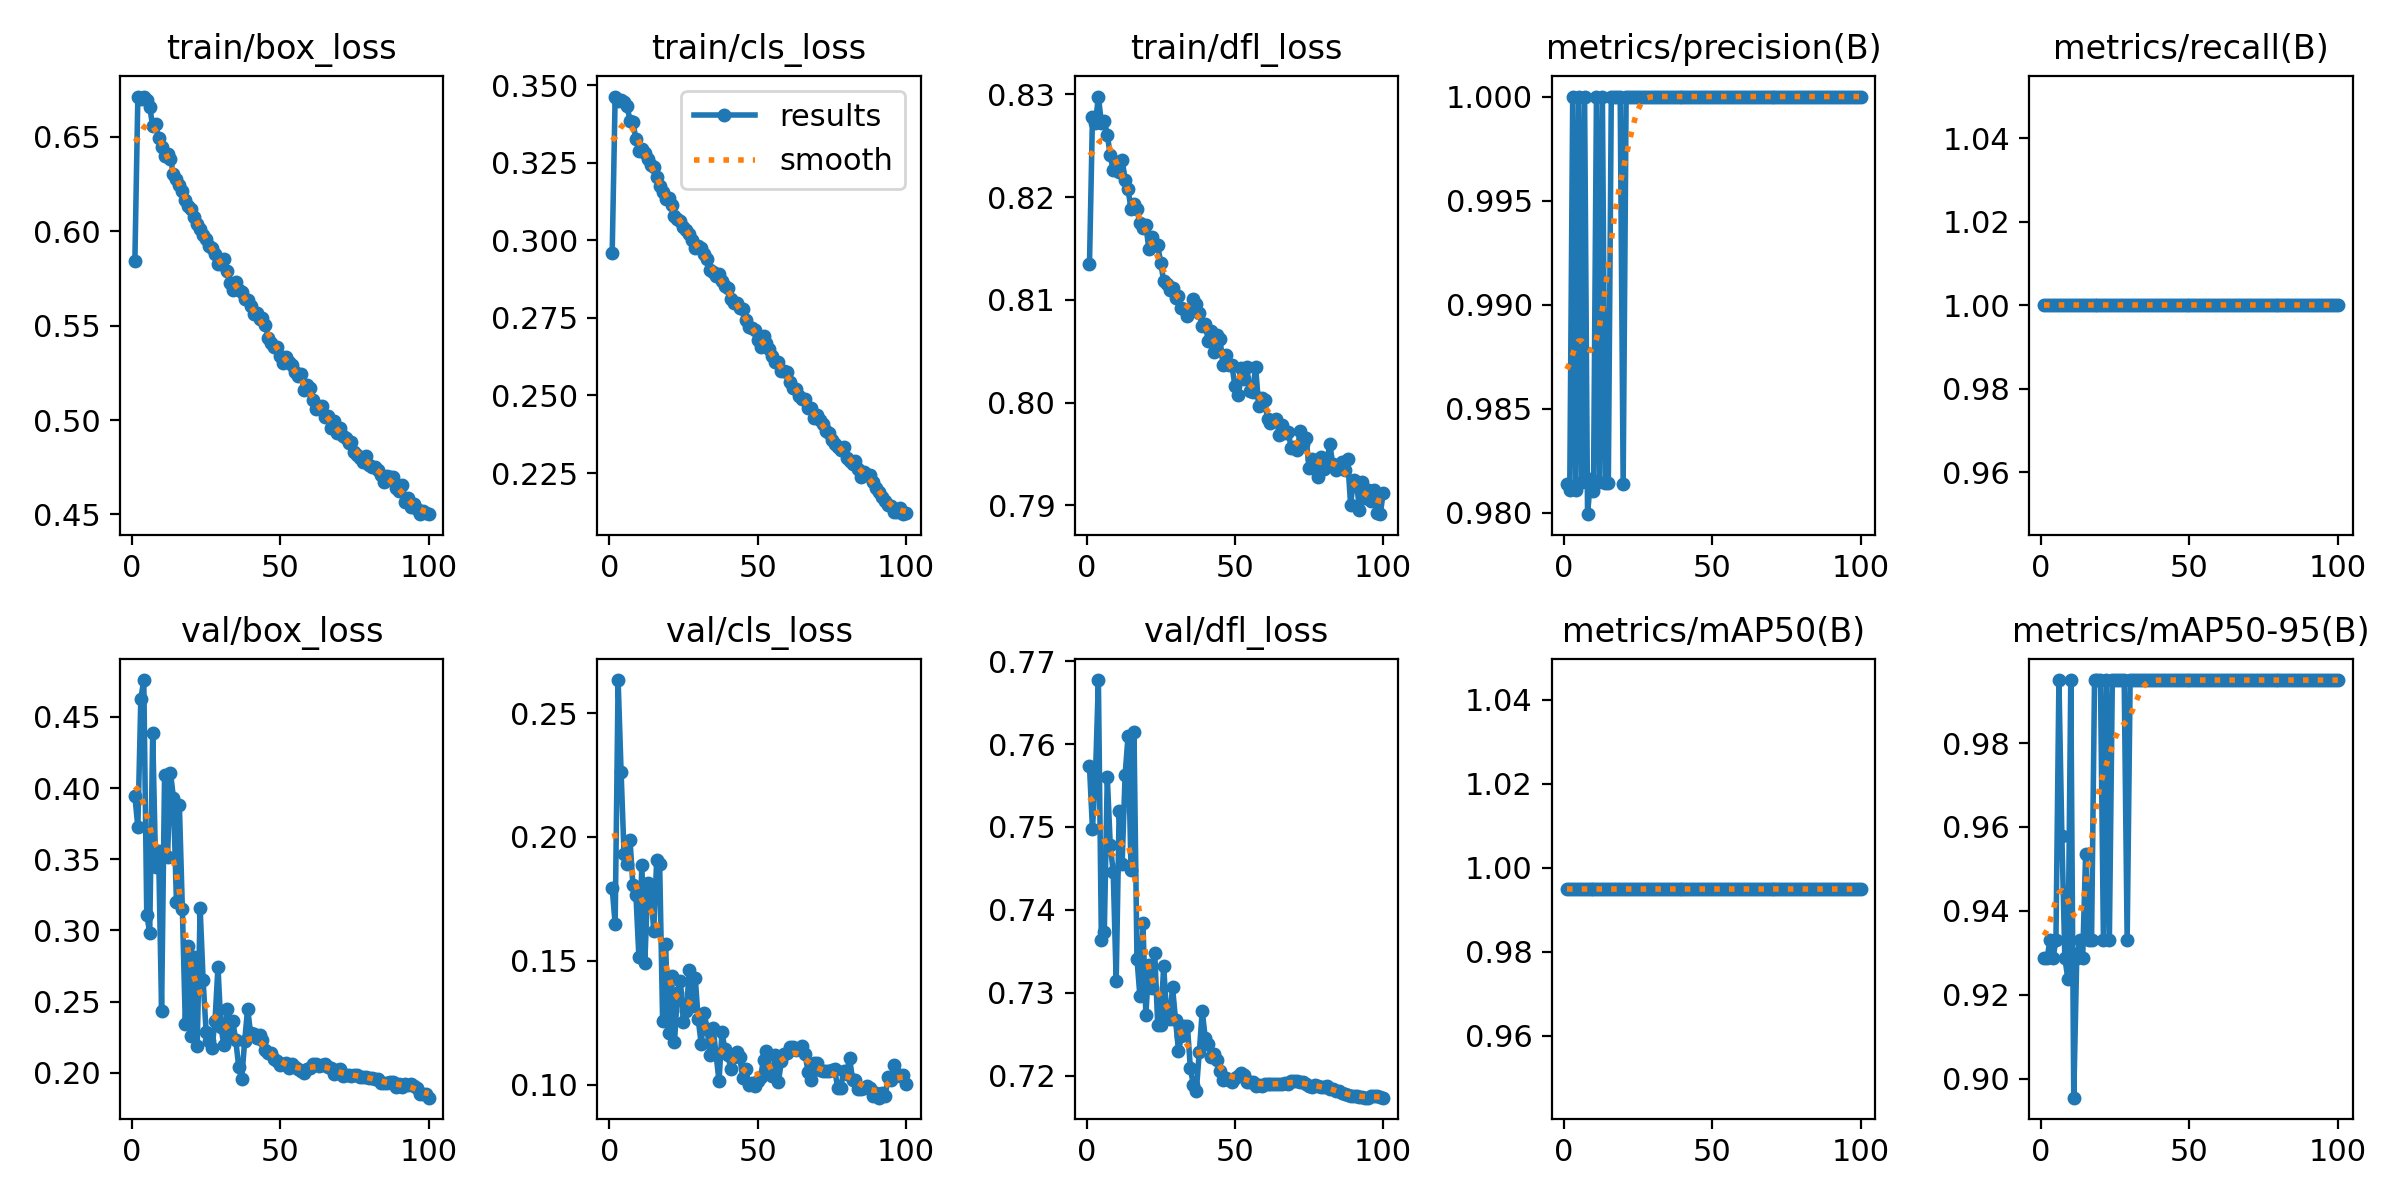

Source data for this figure (header and first rows):
epoch, time, train/box_loss, train/cls_loss, train/dfl_loss, metrics/precision(B), metrics/recall(B), metrics/mAP50(B), metrics/mAP50-95(B), val/box_loss, val/cls_loss, val/dfl_loss, lr/pg0, lr/pg1, lr/pg2
1, 531, 0.5844, 0.2959, 0.8135, 0.9814, 1, 0.995, 0.9287, 0.3946, 0.1793, 0.7573, 0.01, 0.01, 0.01
2, 1039, 0.6712, 0.3463, 0.8278, 0.9811, 1, 0.995, 0.9287, 0.3724, 0.1649, 0.7498, 0.009998, 0.009998, 0.009998
3, 1544, 0.67, 0.3449, 0.8272, 1, 1, 0.995, 0.933, 0.4626, 0.2633, 0.756, 0.009991, 0.009991, 0.009991
4, 2054, 0.6711, 0.3452, 0.8298, 0.9811, 1, 0.995, 0.9287, 0.4758, 0.2263, 0.7677, 0.009979, 0.009979, 0.009979
5, 2560, 0.6694, 0.3446, 0.8273, 1, 1, 0.995, 0.933, 0.3112, 0.1929, 0.7364, 0.009963, 0.009963, 0.009963
6, 3076, 0.6657, 0.3433, 0.8274, 0.9815, 1, 0.995, 0.995, 0.2982, 0.189, 0.7374, 0.009942, 0.009942, 0.009942
7, 3582, 0.6556, 0.3385, 0.8261, 1, 1, 0.995, 0.9577, 0.4388, 0.1989, 0.756, 0.009916, 0.009916, 0.009916
8, 4104, 0.6568, 0.3381, 0.8241, 0.9799, 1, 0.995, 0.9287, 0.3444, 0.1804, 0.7478, 0.009886, 0.009886, 0.009886
9, 4615, 0.6491, 0.3325, 0.8226, 0.9816, 1, 0.995, 0.9239, 0.3558, 0.1767, 0.7446, 0.009851, 0.009851, 0.009851
10, 5131, 0.6444, 0.3288, 0.8234, 0.981, 1, 0.995, 0.995, 0.2436, 0.1517, 0.7313, 0.009811, 0.009811, 0.009811
11, 5641, 0.6395, 0.3295, 0.8224, 1, 1, 0.995, 0.8955, 0.4088, 0.1887, 0.752, 0.009768, 0.009768, 0.009768
12, 6161, 0.6407, 0.3281, 0.8237, 0.9815, 1, 0.995, 0.9287, 0.3514, 0.149, 0.7455, 0.009719, 0.009719, 0.009719
13, 6672, 0.6382, 0.3262, 0.8217, 1, 1, 0.995, 0.933, 0.4106, 0.1815, 0.7562, 0.009666, 0.009666, 0.009666
14, 7174, 0.6302, 0.3244, 0.8208, 0.9814, 1, 0.995, 0.9287, 0.3931, 0.1791, 0.761, 0.009609, 0.009609, 0.009609
15, 7681, 0.6278, 0.3236, 0.8188, 0.9814, 1, 0.995, 0.9535, 0.3203, 0.1621, 0.7448, 0.009548, 0.009548, 0.009548
16, 8180, 0.6244, 0.3204, 0.8194, 1, 1, 0.995, 0.933, 0.3878, 0.1905, 0.7615, 0.009482, 0.009482, 0.009482
17, 8680, 0.6212, 0.3174, 0.8188, 1, 1, 0.995, 0.933, 0.3151, 0.1892, 0.7341, 0.009412, 0.009412, 0.009412
18, 9185, 0.6163, 0.3156, 0.8175, 1, 1, 0.995, 0.995, 0.2346, 0.1256, 0.7296, 0.009339, 0.009339, 0.009339
19, 9685, 0.613, 0.3134, 0.817, 1, 1, 0.995, 0.995, 0.2892, 0.157, 0.7385, 0.009261, 0.009261, 0.009261
20, 10187, 0.6117, 0.3137, 0.8173, 0.9814, 1, 0.995, 0.995, 0.2258, 0.1208, 0.7273, 0.009179, 0.009179, 0.009179
21, 10691, 0.6077, 0.3113, 0.815, 1, 1, 0.995, 0.933, 0.2815, 0.1438, 0.7333, 0.009093, 0.009093, 0.009093
22, 11188, 0.6039, 0.3079, 0.8161, 1, 1, 0.995, 0.995, 0.2187, 0.1172, 0.7306, 0.009003, 0.009003, 0.009003
23, 11690, 0.6011, 0.307, 0.8153, 1, 1, 0.995, 0.933, 0.3156, 0.1371, 0.7348, 0.00891, 0.00891, 0.00891
24, 12185, 0.5982, 0.3062, 0.8153, 1, 1, 0.995, 0.995, 0.2651, 0.1418, 0.7261, 0.008813, 0.008813, 0.008813
25, 12680, 0.5959, 0.3043, 0.8136, 1, 1, 0.995, 0.995, 0.2289, 0.1251, 0.7261, 0.008713, 0.008713, 0.008713
26, 13176, 0.5923, 0.3033, 0.8119, 1, 1, 0.995, 0.995, 0.2225, 0.1298, 0.7332, 0.008609, 0.008609, 0.008609
27, 13670, 0.591, 0.302, 0.8116, 1, 1, 0.995, 0.995, 0.2177, 0.1463, 0.7274, 0.008502, 0.008502, 0.008502
28, 14167, 0.588, 0.2999, 0.8109, 1, 1, 0.995, 0.995, 0.2363, 0.1319, 0.7268, 0.008391, 0.008391, 0.008391
29, 14660, 0.5828, 0.2976, 0.8111, 1, 1, 0.995, 0.933, 0.2746, 0.143, 0.7306, 0.008278, 0.008278, 0.008278
30, 15157, 0.5827, 0.2982, 0.8102, 1, 1, 0.995, 0.995, 0.2322, 0.1263, 0.7267, 0.008161, 0.008161, 0.008161
31, 15661, 0.585, 0.2974, 0.8104, 1, 1, 0.995, 0.995, 0.2195, 0.1166, 0.723, 0.008042, 0.008042, 0.008042
32, 16162, 0.5788, 0.2955, 0.8092, 1, 1, 0.995, 0.995, 0.245, 0.1291, 0.7247, 0.00792, 0.00792, 0.00792
33, 16666, 0.5725, 0.2941, 0.8092, 1, 1, 0.995, 0.995, 0.2267, 0.1224, 0.726, 0.007795, 0.007795, 0.007795
34, 17168, 0.5689, 0.2904, 0.8084, 1, 1, 0.995, 0.995, 0.2362, 0.112, 0.726, 0.007668, 0.007668, 0.007668
35, 17669, 0.5732, 0.2897, 0.8091, 1, 1, 0.995, 0.995, 0.2229, 0.1229, 0.7209, 0.007538, 0.007538, 0.007538
36, 18175, 0.5686, 0.2885, 0.8101, 1, 1, 0.995, 0.995, 0.2041, 0.1124, 0.7189, 0.007406, 0.007406, 0.007406
37, 18678, 0.5677, 0.2892, 0.8096, 1, 1, 0.995, 0.995, 0.1958, 0.1015, 0.7181, 0.007272, 0.007272, 0.007272
38, 19180, 0.5638, 0.2869, 0.8087, 1, 1, 0.995, 0.995, 0.2223, 0.1211, 0.7228, 0.007136, 0.007136, 0.007136
39, 19683, 0.5635, 0.2853, 0.8074, 1, 1, 0.995, 0.995, 0.2451, 0.1143, 0.7278, 0.006999, 0.006999, 0.006999
40, 20190, 0.5602, 0.2845, 0.8077, 1, 1, 0.995, 0.995, 0.2277, 0.112, 0.7246, 0.006859, 0.006859, 0.006859
41, 20702, 0.556, 0.2812, 0.806, 1, 1, 0.995, 0.995, 0.2277, 0.1063, 0.7238, 0.006718, 0.006718, 0.006718
42, 21218, 0.5565, 0.2799, 0.8069, 1, 1, 0.995, 0.995, 0.2248, 0.1111, 0.7223, 0.006575, 0.006575, 0.006575
43, 21728, 0.5533, 0.2799, 0.805, 1, 1, 0.995, 0.995, 0.2268, 0.1132, 0.7226, 0.006431, 0.006431, 0.006431
44, 22244, 0.5542, 0.2781, 0.8065, 1, 1, 0.995, 0.995, 0.2229, 0.1113, 0.7218, 0.006286, 0.006286, 0.006286
45, 22757, 0.5503, 0.2779, 0.8062, 1, 1, 0.995, 0.995, 0.216, 0.1027, 0.7205, 0.00614, 0.00614, 0.00614
46, 23271, 0.5436, 0.2742, 0.8036, 1, 1, 0.995, 0.995, 0.214, 0.1063, 0.7195, 0.005993, 0.005993, 0.005993
47, 23782, 0.5406, 0.2719, 0.8046, 1, 1, 0.995, 0.995, 0.214, 0.1, 0.7197, 0.005845, 0.005845, 0.005845
48, 24296, 0.5385, 0.2718, 0.8036, 1, 1, 0.995, 0.995, 0.2097, 0.1009, 0.7194, 0.005697, 0.005697, 0.005697
49, 24808, 0.5385, 0.2709, 0.8036, 1, 1, 0.995, 0.995, 0.2082, 0.09941, 0.7192, 0.005548, 0.005548, 0.005548
50, 25323, 0.534, 0.2677, 0.8016, 1, 1, 0.995, 0.995, 0.2052, 0.1013, 0.7197, 0.005399, 0.005399, 0.005399
51, 25847, 0.5302, 0.2657, 0.8008, 1, 1, 0.995, 0.995, 0.2066, 0.103, 0.7199, 0.00525, 0.00525, 0.00525
52, 26380, 0.5334, 0.2691, 0.8034, 1, 1, 0.995, 0.995, 0.2067, 0.1102, 0.7203, 0.005101, 0.005101, 0.005101
53, 26907, 0.531, 0.2669, 0.8023, 1, 1, 0.995, 0.995, 0.2032, 0.1138, 0.72, 0.004952, 0.004952, 0.004952
54, 27440, 0.529, 0.265, 0.8035, 1, 1, 0.995, 0.995, 0.2064, 0.1065, 0.7192, 0.004803, 0.004803, 0.004803
55, 27969, 0.5255, 0.2626, 0.8011, 1, 1, 0.995, 0.995, 0.2041, 0.1037, 0.7192, 0.004655, 0.004655, 0.004655
56, 28500, 0.5234, 0.2607, 0.8011, 1, 1, 0.995, 0.995, 0.2025, 0.1119, 0.7192, 0.004507, 0.004507, 0.004507
57, 29022, 0.5245, 0.2609, 0.8035, 1, 1, 0.995, 0.995, 0.2017, 0.1009, 0.7188, 0.00436, 0.00436, 0.00436
58, 29523, 0.5159, 0.2578, 0.7997, 1, 1, 0.995, 0.995, 0.2001, 0.1094, 0.7189, 0.004214, 0.004214, 0.004214
59, 30024, 0.5183, 0.2577, 0.8004, 1, 1, 0.995, 0.995, 0.2029, 0.1122, 0.7188, 0.004069, 0.004069, 0.004069
60, 30522, 0.5169, 0.2577, 0.8003, 1, 1, 0.995, 0.995, 0.2036, 0.1129, 0.7189, 0.003925, 0.003925, 0.003925
... 40 more rows
